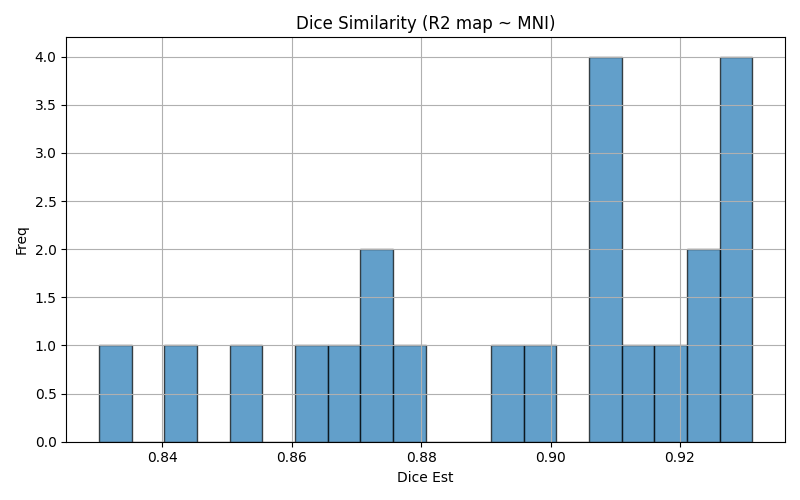

Source data for this figure (header and first rows):
img1	img2	dice	voxinmask	voxoutmask	ratio_inoutmask
sub-042_run-04	mni152	0.9102	92.76	7.239	12.81
sub-028_run-04	mni152	0.8741	86.14	13.86	6.213
sub-039_run-04	mni152	0.853	82.77	17.23	4.804
sub-034_run-04	mni152	0.915	92.81	7.191	12.91
sub-040_run-04	mni152	0.8724	84.76	15.24	5.561
sub-026_run-04	mni152	0.9252	91.9	8.105	11.34
sub-037_run-04	mni152	0.9301	90.37	9.629	9.385
sub-038_run-04	mni152	0.876	85.04	14.96	5.684
sub-035_run-04	mni152	0.9087	88.65	11.35	7.813
sub-025_run-04	mni152	0.8647	85.54	14.46	5.915
sub-036_run-04	mni152	0.9281	91.84	8.162	11.25
sub-046_run-04	mni152	0.8302	81.22	18.78	4.325
sub-041_run-04	mni152	0.9279	92.43	7.569	12.21
sub-043_run-04	mni152	0.8684	87.68	12.32	7.116
sub-033_run-04	mni152	0.8971	90.34	9.656	9.356
sub-031_run-04	mni152	0.9312	90.42	9.577	9.442
sub-032_run-04	mni152	0.908	89.76	10.24	8.768
sub-029_run-04	mni152	0.923	92.07	7.932	11.61
sub-045_run-04	mni152	0.8955	92.06	7.94	11.59
sub-030_run-04	mni152	0.9204	93.12	6.879	13.54
sub-044_run-04	mni152	0.8429	84.22	15.78	5.336
sub-027_run-04	mni152	0.9083	90	10	8.997
